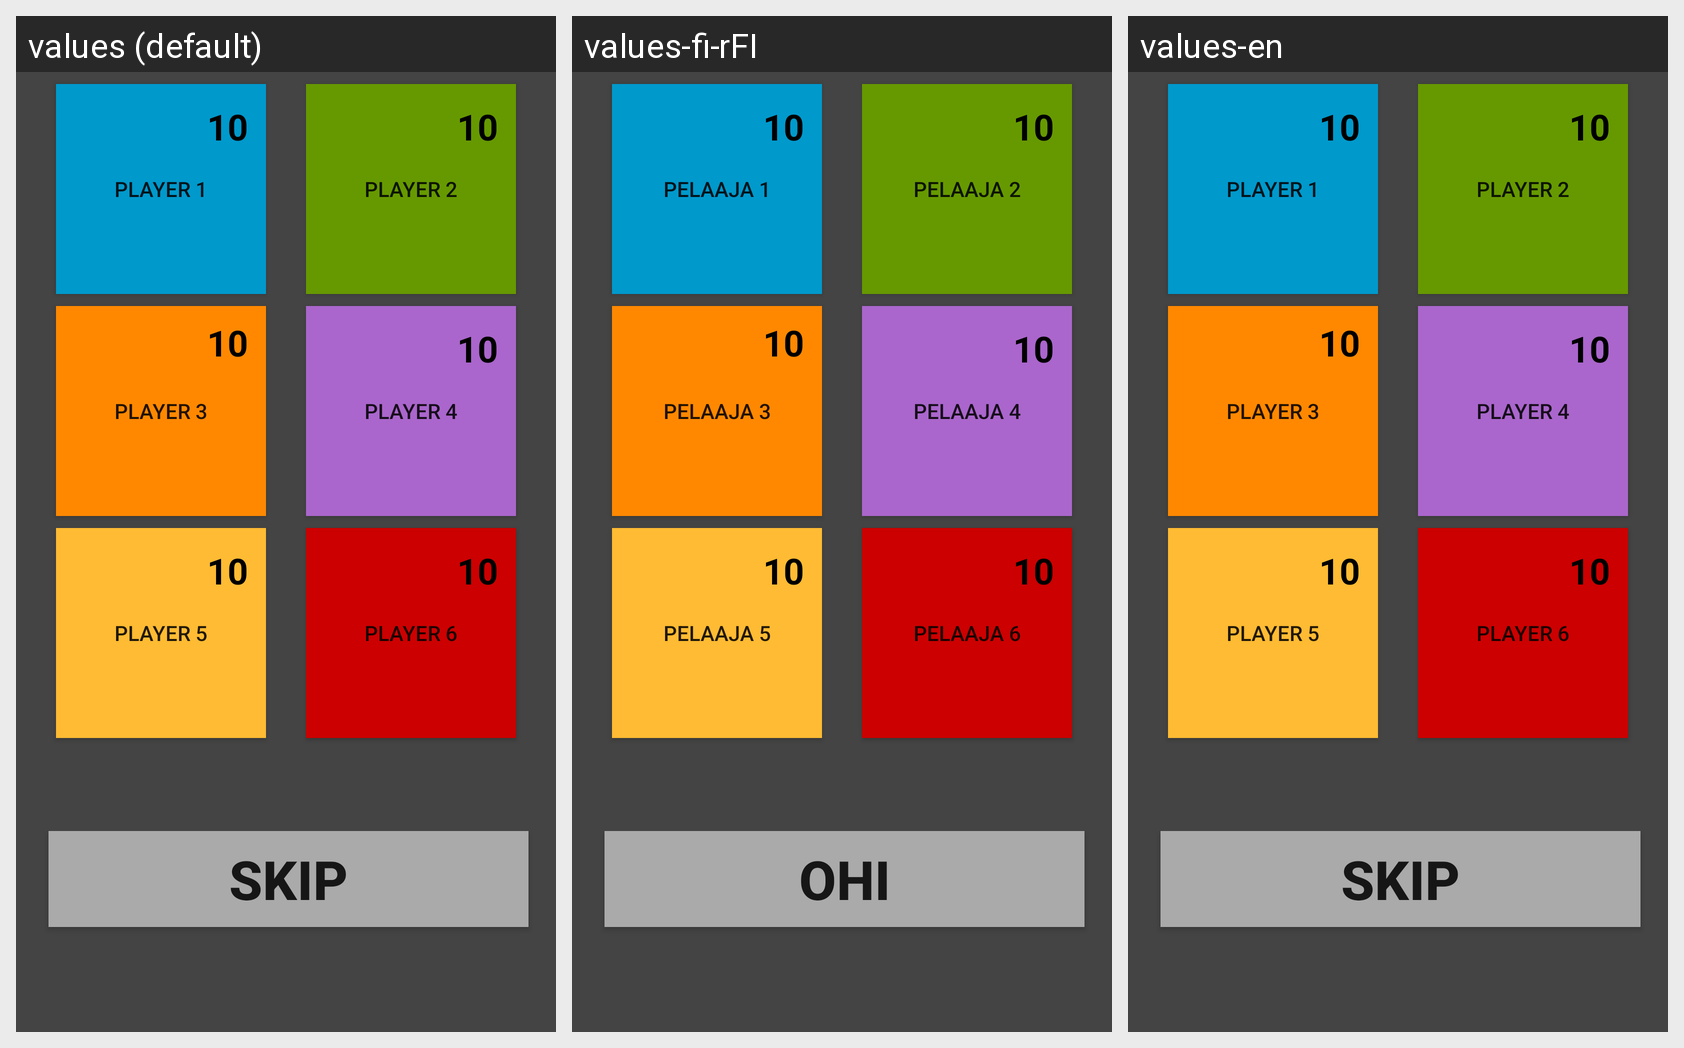

Translations of the strings shown on this Android screen, per locale in the grid:
Android screen res/layout/fragment_score.xml rendered under 3 locales, left to right: values (default), values-fi-rFI, values-en. Device: Nexus 5 (rendered at 1080×1920; each locale shown at half size, 540×960, under a caption strip naming it); theme Theme.AppCompat.Light.NoActionBar.
Strings drawn on this screen, with the default value and each locale's value (text and hints the layout hard-codes appear in the picture but are not listed):

skip_button
  values: Skip
  values-fi-rFI: Ohi
  values-en: Skip  [not translated; the default value is used]

player_name6
  values: Player 6
  values-fi-rFI: Pelaaja 6
  values-en: Player 6  [not translated; the default value is used]

player_name5
  values: Player 5
  values-fi-rFI: Pelaaja 5
  values-en: Player 5  [not translated; the default value is used]

player_name4
  values: Player 4
  values-fi-rFI: Pelaaja 4
  values-en: Player 4  [not translated; the default value is used]

player_name3
  values: Player 3
  values-fi-rFI: Pelaaja 3
  values-en: Player 3  [not translated; the default value is used]

player_name1
  values: Player 1
  values-fi-rFI: Pelaaja 1
  values-en: Player 1  [not translated; the default value is used]

player_name2
  values: Player 2
  values-fi-rFI: Pelaaja 2
  values-en: Player 2  [not translated; the default value is used]
